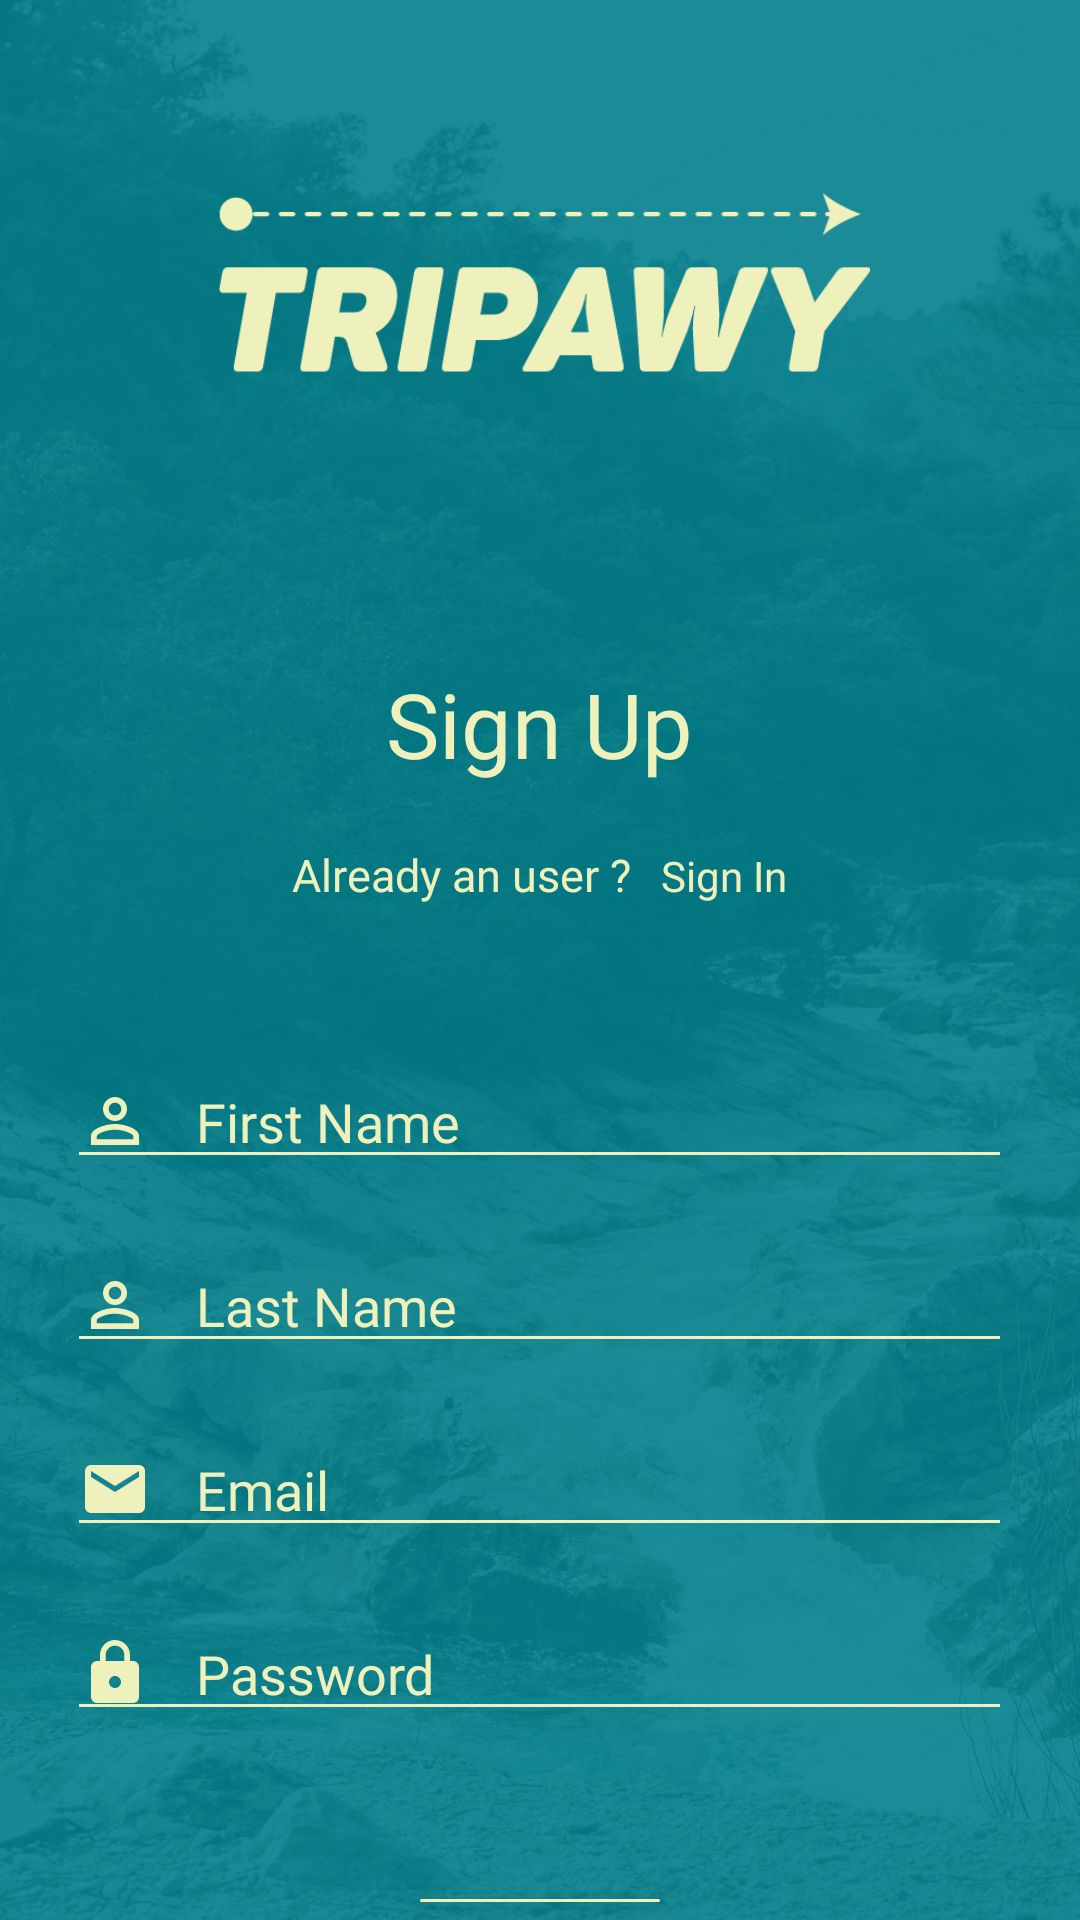

Write the Android layout XML for this screen, with the resource values it uses.
<!-- AndroidManifest.xml: application theme Theme.TRIPAWY -->
<!-- res/layout/activity_sign_up.xml -->
<?xml version="1.0" encoding="utf-8"?>
<androidx.coordinatorlayout.widget.CoordinatorLayout xmlns:android="http://schemas.android.com/apk/res/android"
    xmlns:app="http://schemas.android.com/apk/res-auto"
    xmlns:tools="http://schemas.android.com/tools"
    android:id="@+id/coordinatorSignUp"
    android:layout_width="match_parent"
    android:layout_height="match_parent"
    tools:context=".SignUpActivity"
    android:orientation="vertical"
    android:background="@drawable/background">

    <LinearLayout
        android:layout_width="match_parent"
        android:layout_height="match_parent"
        tools:context=".SignUpActivity"
        android:orientation="vertical"
        android:background="@drawable/background">

    <ImageView
        android:layout_width="wrap_content"
        android:layout_height="wrap_content"
        android:paddingLeft="70dp"
        android:paddingRight="70dp"
        android:src="@drawable/logo"
        android:layout_marginBottom="20dp"
        />

    <TextView
        android:id="@+id/textView2"
        android:layout_width="wrap_content"
        android:layout_height="wrap_content"
        android:text="@string/sign_up"
        android:textColor="@color/yellow"
        android:textSize="30dp"
        android:fontFamily="@font/pantondemo_black"
        android:layout_gravity="center_horizontal"
        android:layout_marginBottom="20dp"/>

    <LinearLayout
        android:layout_width="wrap_content"
        android:layout_height="wrap_content"
        android:orientation="horizontal"
        android:layout_gravity="center_horizontal"
        android:layout_marginBottom="50dp">
        <TextView
            android:id="@+id/newUser"
            android:layout_width="wrap_content"
            android:layout_height="wrap_content"
            android:text="@string/already_an_user"
            android:fontFamily="@font/comfortaa_light"
            android:textColor="@color/yellow"
            android:textSize="15sp"
            android:layout_marginRight="10dp" />

        <TextView
            android:id="@+id/txtsignIn"
            android:layout_width="wrap_content"
            android:layout_height="wrap_content"
            android:onClick="signIn"
            android:text="@string/sign_in"
            android:fontFamily="@font/comfortaa_bold"
            android:textColor="@color/yellow" />
    </LinearLayout>
    <EditText
        android:id="@+id/editTextFirstNameSU"
        android:layout_width="wrap_content"
        android:layout_height="wrap_content"
        android:ems="15"
        android:hint="@string/firstName"
        android:inputType="textPersonName"
        android:layout_gravity="center_horizontal"
        android:layout_marginBottom="20dp"
        android:textColor="@color/yellow"
        android:textColorHint="@color/yellow"
        android:fontFamily="@font/comfortaa_light"
        android:backgroundTint="@color/yellow"
        android:drawableLeft="@drawable/ic_baseline_perm_identity_24"
        android:drawablePadding="15dp"
        android:textCursorDrawable="@null"

        />

    <EditText
        android:id="@+id/editTextLastNameSU"
        android:layout_width="wrap_content"
        android:layout_height="wrap_content"
        android:ems="15"
        android:hint="@string/lastName"
        android:inputType="textPersonName"
        android:layout_gravity="center_horizontal"
        android:layout_marginBottom="20dp"
        android:textColor="@color/yellow"
        android:textColorHint="@color/yellow"
        android:fontFamily="@font/comfortaa_light"
        android:backgroundTint="@color/yellow"
        android:drawableLeft="@drawable/ic_baseline_perm_identity_24"
        android:drawablePadding="15dp"
        android:textCursorDrawable="@null"


        />


    <EditText
        android:id="@+id/editTextEmailSU"
        android:layout_width="wrap_content"
        android:layout_height="wrap_content"
        android:ems="15"
        android:hint="@string/email"
        android:inputType="textEmailAddress"
        android:layout_gravity="center_horizontal"
        android:layout_marginBottom="20dp"
        android:textColor="@color/yellow"
        android:textColorHint="@color/yellow"
        android:fontFamily="@font/comfortaa_light"
        android:backgroundTint="@color/yellow"
        android:drawableLeft="@drawable/ic_baseline_email_24"
        android:drawablePadding="15dp"
        android:textCursorDrawable="@null"


        />

    <EditText
        android:id="@+id/editTextPasswordSU"
        android:layout_width="wrap_content"
        android:layout_height="wrap_content"
        android:ems="15"
        android:hint="@string/password"
        android:inputType="textPassword"
        android:layout_gravity="center_horizontal"
        android:layout_marginBottom="50dp"
        android:textColor="@color/yellow"
        android:textColorHint="@color/yellow"
        android:fontFamily="@font/comfortaa_light"
        android:backgroundTint="@color/yellow"
        android:drawableLeft="@drawable/ic_baseline_lock_24"
        android:drawablePadding="15dp"
        android:textCursorDrawable="@null"

        />



    <Button
        android:id="@+id/btn_signUp"
        android:layout_width="wrap_content"
        android:layout_height="wrap_content"
        android:onClick="setBtn_signUp"
        android:text="@string/sign_up"
        android:layout_gravity="center_horizontal"
        android:textColor="@color/sky"
        android:fontFamily="@font/comfortaa_light"
        android:backgroundTint="@color/yellow"
        />




</LinearLayout>

</androidx.coordinatorlayout.widget.CoordinatorLayout>
<!-- resources referenced by this layout -->
<resources>
  <color name="sky">#02808e</color>
  <color name="yellow">#eef1bb</color>
  <!-- drawable background: jpg bitmap (drawable-v24, 632325 bytes) -->
  <!-- drawable ic_baseline_email_24 (drawable) -->
  <vector android:height="24dp" android:tint="#EEF1BB"
      android:viewportHeight="24" android:viewportWidth="24"
      android:width="24dp" xmlns:android="http://schemas.android.com/apk/res/android">
      <path android:fillColor="@android:color/white" android:pathData="M20,4L4,4c-1.1,0 -1.99,0.9 -1.99,2L2,18c0,1.1 0.9,2 2,2h16c1.1,0 2,-0.9 2,-2L22,6c0,-1.1 -0.9,-2 -2,-2zM20,8l-8,5 -8,-5L4,6l8,5 8,-5v2z"/>
  </vector>
  <!-- drawable ic_baseline_lock_24 (drawable) -->
  <vector android:height="24dp" android:tint="#EEF1BB"
      android:viewportHeight="24" android:viewportWidth="24"
      android:width="24dp" xmlns:android="http://schemas.android.com/apk/res/android">
      <path android:fillColor="@android:color/white" android:pathData="M18,8h-1L17,6c0,-2.76 -2.24,-5 -5,-5S7,3.24 7,6v2L6,8c-1.1,0 -2,0.9 -2,2v10c0,1.1 0.9,2 2,2h12c1.1,0 2,-0.9 2,-2L20,10c0,-1.1 -0.9,-2 -2,-2zM12,17c-1.1,0 -2,-0.9 -2,-2s0.9,-2 2,-2 2,0.9 2,2 -0.9,2 -2,2zM15.1,8L8.9,8L8.9,6c0,-1.71 1.39,-3.1 3.1,-3.1 1.71,0 3.1,1.39 3.1,3.1v2z"/>
  </vector>
  <!-- drawable ic_baseline_perm_identity_24 (drawable) -->
  <vector android:height="24dp" android:tint="#EEF1BB"
      android:viewportHeight="24" android:viewportWidth="24"
      android:width="24dp" xmlns:android="http://schemas.android.com/apk/res/android">
      <path android:fillColor="@android:color/white" android:pathData="M12,5.9c1.16,0 2.1,0.94 2.1,2.1s-0.94,2.1 -2.1,2.1S9.9,9.16 9.9,8s0.94,-2.1 2.1,-2.1m0,9c2.97,0 6.1,1.46 6.1,2.1v1.1L5.9,18.1L5.9,17c0,-0.64 3.13,-2.1 6.1,-2.1M12,4C9.79,4 8,5.79 8,8s1.79,4 4,4 4,-1.79 4,-4 -1.79,-4 -4,-4zM12,13c-2.67,0 -8,1.34 -8,4v3h16v-3c0,-2.66 -5.33,-4 -8,-4z"/>
  </vector>
  <!-- drawable logo: png bitmap (drawable-v24, 8392 bytes) -->
  <string name="already_an_user">Already an user ?</string>
  <string name="email">Email</string>
  <string name="firstName">First Name</string>
  <string name="lastName">Last Name</string>
  <string name="password">Password</string>
  <string name="sign_in">Sign In</string>
  <string name="sign_up">Sign Up</string>
  <style name="Theme.TRIPAWY" parent="Theme.MaterialComponents.DayNight.DarkActionBar">
          
          <item name="colorPrimary">@color/sky</item>
          <item name="colorPrimaryVariant">@color/sky</item>
          <item name="colorOnPrimary">@color/sky</item>
          
          <item name="colorSecondary">@color/sky</item>
          <item name="colorSecondaryVariant">@color/yellow</item>
          <item name="colorOnSecondary">@color/white</item>
          
          <item name="android:statusBarColor" tools:targetApi="l">?attr/colorPrimaryVariant</item>
          
          <item name="android:itemTextAppearance">@style/MenuItem</item>
  
      </style>
  <color name="white">#FFFFFFFF</color>
  <style name="MenuItem" parent="android:Widget.PopupMenu">
          <item name="android:fontFamily">@font/comfortaa_bold</item>
      </style>
</resources>
